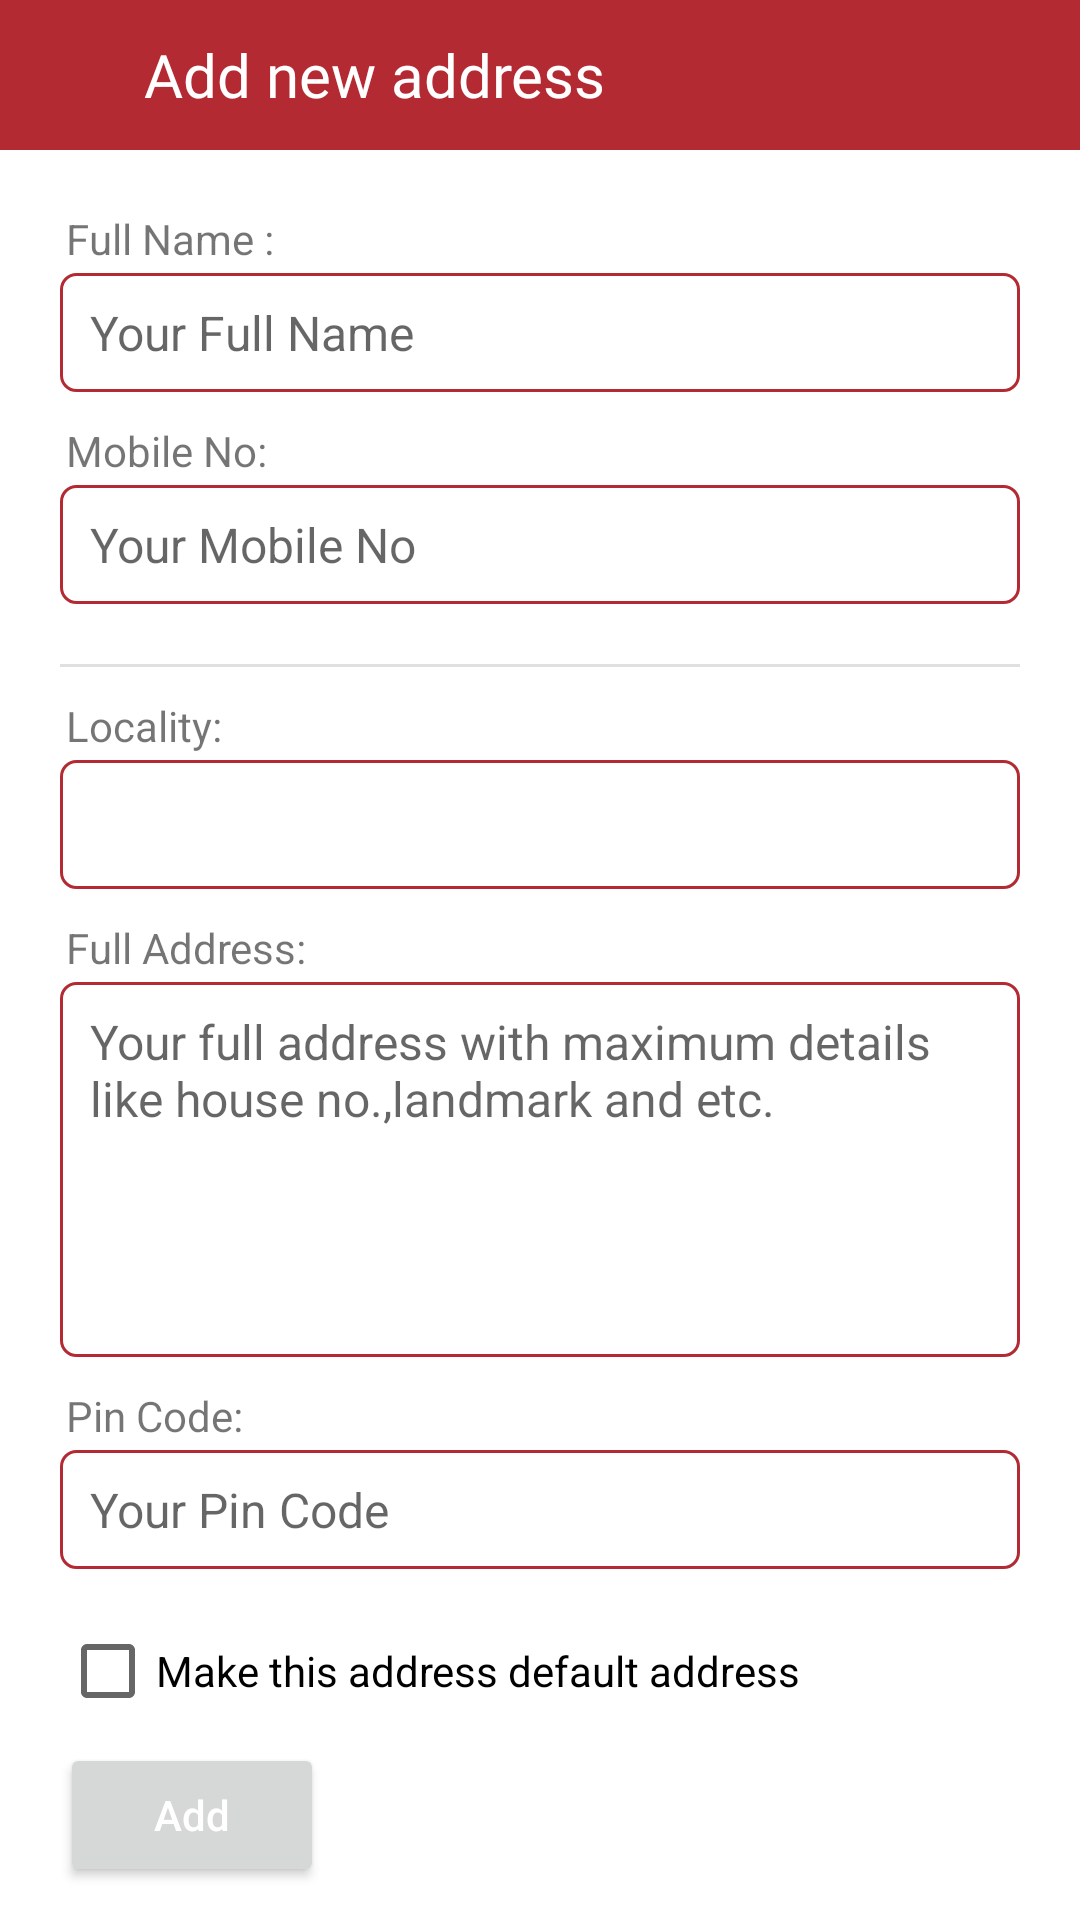

Produce the Android XML layout that renders to this screen, including the resource entries it uses.
<!-- AndroidManifest.xml: application theme Theme.NewPizzaYum -->
<!-- res/layout/activity_user_details_form.xml -->
<?xml version="1.0" encoding="utf-8"?>
<LinearLayout xmlns:android="http://schemas.android.com/apk/res/android"
    xmlns:app="http://schemas.android.com/apk/res-auto"
    xmlns:tools="http://schemas.android.com/tools"
    android:layout_width="match_parent"
    android:layout_height="match_parent"
    android:fitsSystemWindows="true"
    android:orientation="vertical"
    tools:context=".UserDetailsActivity">


    <LinearLayout
        android:layout_width="match_parent"
        android:layout_height="50dp"
        android:background="@color/main">

        <ImageView
            android:id="@+id/backButton"
            android:layout_width="23dp"
            android:layout_height="23dp"
            android:layout_gravity="center_vertical"
            android:layout_marginStart="15dp"
            android:background="@drawable/click_feedback"
            android:clickable="true"
            android:focusable="true"
            android:contentDescription="@string/app_name"
            android:src="@drawable/back_icon" />


        <TextView
            android:layout_width="wrap_content"
            android:layout_height="wrap_content"
            android:layout_gravity="center_vertical"
            android:layout_marginStart="10dp"
            android:fontFamily="@font/fugaz_one"
            android:text="@string/add_new_address"
            android:textColor="@color/white"
            android:textSize="20sp" />


    </LinearLayout>


    <androidx.core.widget.NestedScrollView
        android:layout_width="match_parent"
        android:layout_height="wrap_content">
        <LinearLayout
            android:layout_width="match_parent"
            android:layout_height="match_parent"
            android:padding="20dp"
            android:orientation="vertical">

            <TextView
                android:layout_width="wrap_content"
                android:layout_height="wrap_content"
                android:text="@string/full_name_in_address"
                android:layout_marginBottom="2dp"
                android:layout_marginStart="2dp"/>
            <EditText
                android:id="@+id/a_full_name"
                android:layout_width="match_parent"
                android:layout_height="wrap_content"
                android:hint="@string/your_full_name"
                android:paddingHorizontal="10dp"
                android:paddingVertical="9dp"
                android:textSize="16sp"
                android:background="@drawable/login_edit_text"
                android:inputType="text" />

            <TextView
                android:id="@+id/a_error_1"
                android:layout_width="wrap_content"
                android:layout_height="wrap_content"
                android:layout_marginStart="5dp"
                android:textColor="@color/red"
                android:textSize="12sp"
                android:visibility="gone"/>
            <TextView
                android:layout_marginTop="10dp"
                android:layout_width="wrap_content"
                android:layout_height="wrap_content"
                android:text="@string/mobile_no_in_address"
                android:layout_marginBottom="2dp"
                android:layout_marginStart="2dp"/>
            <EditText
                android:id="@+id/a_mobile_no"
                android:layout_width="match_parent"
                android:layout_height="wrap_content"
                android:hint="@string/your_mobile_no"
                android:paddingHorizontal="10dp"
                android:paddingVertical="9dp"
                android:textSize="16sp"
                android:background="@drawable/login_edit_text"
                android:inputType="phone" />
            <TextView
                android:id="@+id/a_error_2"
                android:layout_width="wrap_content"
                android:layout_height="wrap_content"
                android:layout_marginStart="5dp"
                android:textColor="@color/red"
                android:textSize="12sp"
                android:visibility="gone"/>

            <View
                android:layout_width="match_parent"
                android:layout_height="1dp"
                android:background="?android:attr/listDivider"
                android:layout_marginTop="20dp"/>
            <TextView
                android:layout_marginTop="10dp"
                android:layout_width="wrap_content"
                android:layout_height="wrap_content"
                android:text="@string/locality"
                android:layout_marginBottom="2dp"
                android:layout_marginStart="2dp"/>
            <EditText
                android:id="@+id/a_locality"
                android:layout_width="match_parent"
                android:layout_height="wrap_content"
                android:hint="@string/your_locality_like_kakadev"
                android:paddingHorizontal="10dp"
                android:paddingVertical="9dp"
                android:textSize="16sp"
                android:background="@drawable/login_edit_text"
                android:inputType="text"
                android:visibility="gone"/>

            <Spinner
                android:id="@+id/select_locality"
                android:layout_width="match_parent"
                android:layout_height="43dp"
                android:hint="@string/your_locality_like_kakadev"
                android:paddingHorizontal="10dp"
                android:paddingVertical="9dp"
                android:textSize="16sp"
                android:background="@drawable/login_edit_text"
                android:inputType="text" />
            <TextView
                android:id="@+id/a_error_3"
                android:layout_width="wrap_content"
                android:layout_height="wrap_content"
                android:layout_marginStart="5dp"
                android:textColor="@color/red"
                android:textSize="12sp"
                android:visibility="gone"/>
            <TextView
                android:layout_marginTop="10dp"
                android:layout_width="wrap_content"
                android:layout_height="wrap_content"
                android:text="@string/full_address"
                android:layout_marginBottom="2dp"
                android:layout_marginStart="2dp"/>
            <EditText
                android:id="@+id/a_full_address"
                android:layout_width="match_parent"
                android:layout_height="125dp"
                android:hint="@string/your_full_address_with_maximum_details_like_house_no_landmark_and_etc"
                android:paddingHorizontal="10dp"
                android:paddingVertical="9dp"
                android:textSize="16sp"
                android:background="@drawable/login_edit_text"
                android:inputType="text|textMultiLine"
                android:gravity="top" />
            <TextView
                android:id="@+id/a_error_4"
                android:layout_width="wrap_content"
                android:layout_height="wrap_content"
                android:layout_marginStart="5dp"
                android:textColor="@color/red"
                android:textSize="12sp"
                android:visibility="gone"/>
            <TextView
                android:layout_marginTop="10dp"
                android:layout_width="wrap_content"
                android:layout_height="wrap_content"
                android:text="@string/pin_code"
                android:layout_marginBottom="2dp"
                android:layout_marginStart="2dp"/>
            <EditText
                android:id="@+id/a_pinCode"
                android:layout_width="match_parent"
                android:layout_height="wrap_content"
                android:hint="@string/your_pin_code"
                android:paddingHorizontal="10dp"
                android:paddingVertical="9dp"
                android:textSize="16sp"
                android:maxLength="6"
                android:background="@drawable/login_edit_text"
                android:inputType="phone" />
            <TextView
                android:id="@+id/a_error_5"
                android:layout_width="wrap_content"
                android:layout_height="wrap_content"
                android:layout_marginStart="5dp"
                android:textColor="@color/red"
                android:textSize="12sp"
                android:visibility="gone"/>


            <CheckBox
                android:layout_marginTop="10dp"
                android:id="@+id/a_checkbox"
                android:layout_width="wrap_content"
                android:layout_height="wrap_content"
                android:textSize="14sp"
                android:text="@string/checkBox1"/>
            <Button
                android:id="@+id/a_add_btn"
                android:layout_width="wrap_content"
                android:layout_height="wrap_content"
                android:textColor="@color/white"
                android:text="@string/add"
                android:textAllCaps="false"/>
        </LinearLayout>
    </androidx.core.widget.NestedScrollView>

</LinearLayout>
<!-- resources referenced by this layout -->
<resources>
  <color name="main">#B42A32</color>
  <color name="red">#ED0000</color>
  <color name="white">#FFFFFFFF</color>
  <!-- drawable click_feedback (drawable) -->
  <?xml version="1.0" encoding="utf-8"?>
  <ripple xmlns:android="http://schemas.android.com/apk/res/android" android:color="@color/click_feed_back">
  
  </ripple>
  <!-- drawable login_edit_text (drawable) -->
  <shape
      xmlns:android="http://schemas.android.com/apk/res/android"
      android:shape="rectangle">
      <solid
          android:color="@android:color/transparent"/>
  
      <corners
          android:bottomRightRadius="5dp"
          android:bottomLeftRadius="5dp"
          android:topLeftRadius="5dp"
          android:topRightRadius="5dp"/>
      <stroke
          android:color="@color/main"
          android:width="1dp"/>
  </shape>
  <string name="add">Add</string>
  <string name="add_new_address">Add new address</string>
  <string name="app_name">New Pizza Yum</string>
  <string name="checkBox1">Make this address default address</string>
  <string name="full_address">Full Address:</string>
  <string name="full_name_in_address">Full Name :</string>
  <string name="locality">Locality:</string>
  <string name="mobile_no_in_address">Mobile No:</string>
  <string name="pin_code">Pin Code:</string>
  <string name="your_full_address_with_maximum_details_like_house_no_landmark_and_etc">Your full address with maximum details like house no.,landmark and etc.</string>
  <string name="your_full_name">Your Full Name</string>
  <string name="your_locality_like_kakadev">Your Locality Like Kakadev</string>
  <string name="your_mobile_no">Your Mobile No</string>
  <string name="your_pin_code">Your Pin Code</string>
  <style name="Theme.NewPizzaYum" parent="Theme.MaterialComponents.Light.NoActionBar">
          
          <item name="colorPrimary">@color/purple_500</item>
          <item name="colorPrimaryVariant">@color/purple_700</item>
          <item name="colorOnPrimary">@color/white</item>
          
          <item name="colorSecondary">@color/teal_200</item>
          <item name="colorSecondaryVariant">@color/teal_700</item>
          <item name="colorOnSecondary">@color/white</item>
          
          <item name="android:statusBarColor" tools:targetApi="l">?attr/colorPrimaryVariant</item>
          
  
  
      </style>
  <color name="click_feed_back">#BDC3C7</color>
  <color name="purple_500">#B42A32</color>
  <color name="purple_700">#B42A32</color>
  <color name="teal_200">#B42A32</color>
  <color name="teal_700">#B42A32</color>
</resources>
